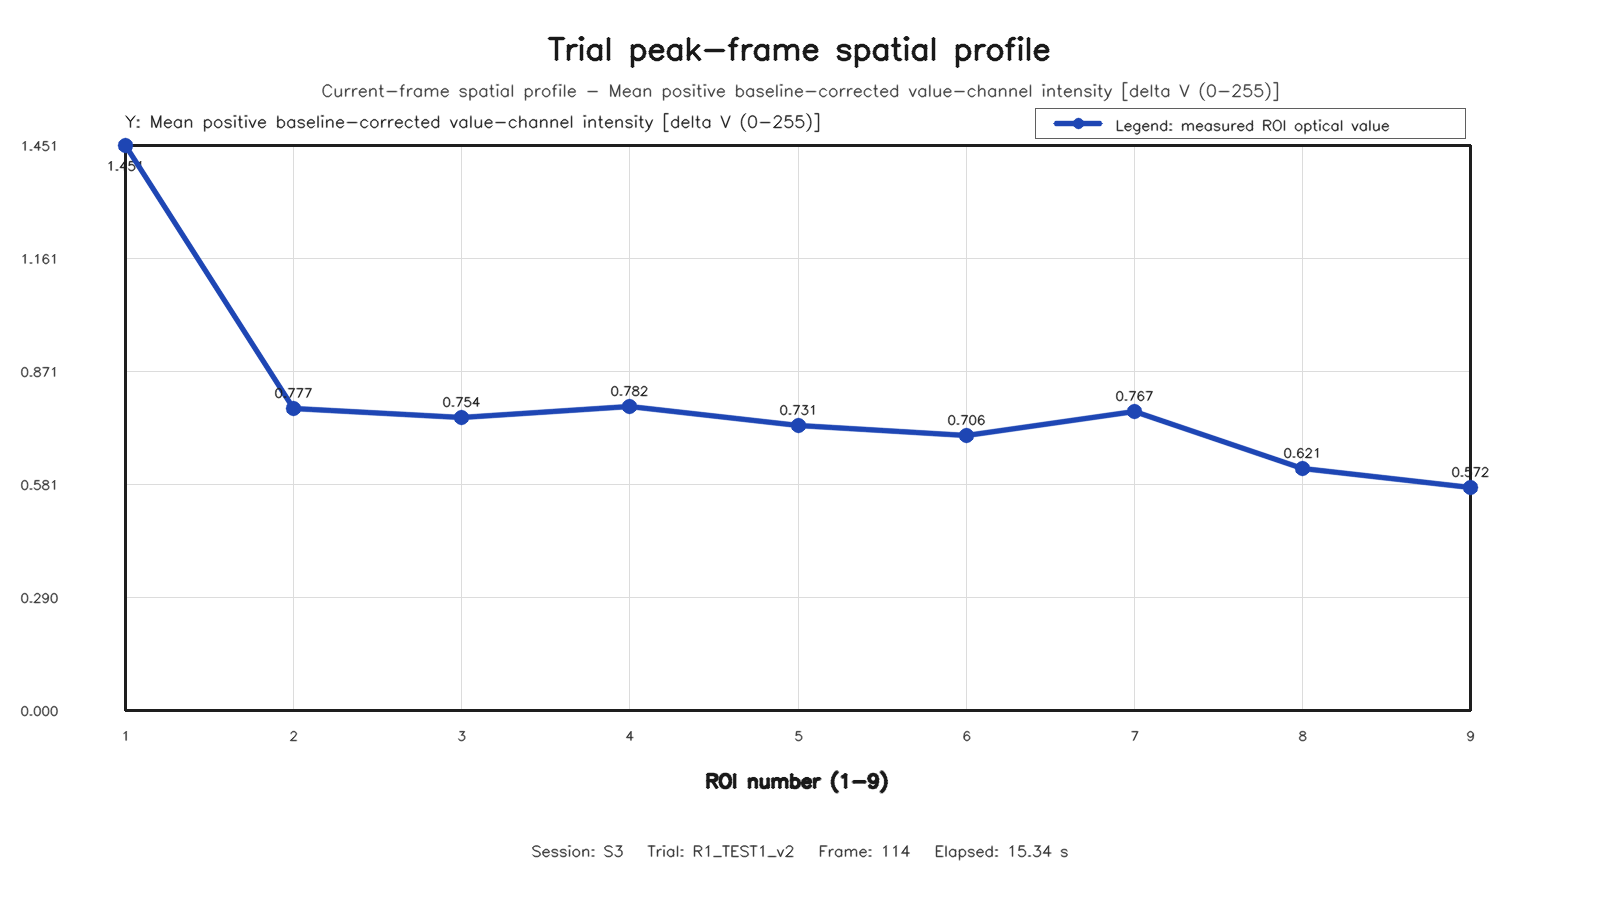

The file beside this chart, header and first rows:
roi, row, column, value
1, 1, 1, 1.451
2, 1, 2, 0.7768
3, 1, 3, 0.754
4, 2, 1, 0.7821
5, 2, 2, 0.7312
6, 2, 3, 0.7055
7, 3, 1, 0.7669
8, 3, 2, 0.6209
9, 3, 3, 0.5723
